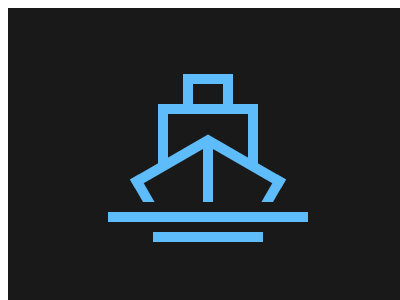

Give the HTML and CSS whose rendering is this image.

<!-- file: 61.html -->
<!DOCTYPE html>
<html lang="en">
    <head>
        <meta charset="UTF-8" />
        <meta http-equiv="X-UA-Compatible" content="IE=edge" />
        <meta name="viewport" content="width=device-width, initial-scale=1.0" />
        <title>Document</title>
        <link rel="stylesheet" href="../base.css" />
        <style>
            div,
            i,
            *::before,
            *::after {
                content: '';
                position: absolute;
                left: 0;
                right: 0;
                margin: auto;
                background: #191919;
            }
            body {
                background: #191919;
            }
            body::before,
            body::after {
                border: 10px solid #5dbcf9;
            }
            body::before {
                top: 66px;
                width: 30px;
                height: 30px;
            }
            body::after {
                width: 80px;
                height: 50px;
                border-bottom: 0;
                top: 96px;
            }
            div {
                width: 10px;
                height: 65px;
                top: 130px;
                z-index: 1;
                background: #5dbcf9;
            }
            div::before,
            div::after {
                width: 80px;
                height: 50px;
                border: 10px solid #5dbcf9;
                top: 15px;
                border-bottom: 0;
                background: initial;
            }
            div::before {
                left: -64px;
                transform: rotate(-30deg);
                border-right: 0;
            }
            div::after {
                left: -16px;
                transform: rotate(30deg);
                border-left: 0;
            }
            i,
            i::before {
                background: #5dbcf9;
                height: 10px;
            }
            i {
                width: 200px;
                border: 10px solid #191919;
                left: -105px;
                top: 64px;
                z-index: 2;
            }
            i::before {
                width: 110px;
                top: 20px;
            }
        </style>
    </head>
    <body>
        <div><i></i></div>
    </body>
</html>


/* file: base.css */
html,
body {
    overflow: hidden;
}
html {
    width: 400px;
    height: 300px;
    background: #fff;
}
body {
    position: relative;
    width: 100%;
    height: 100%;
}
